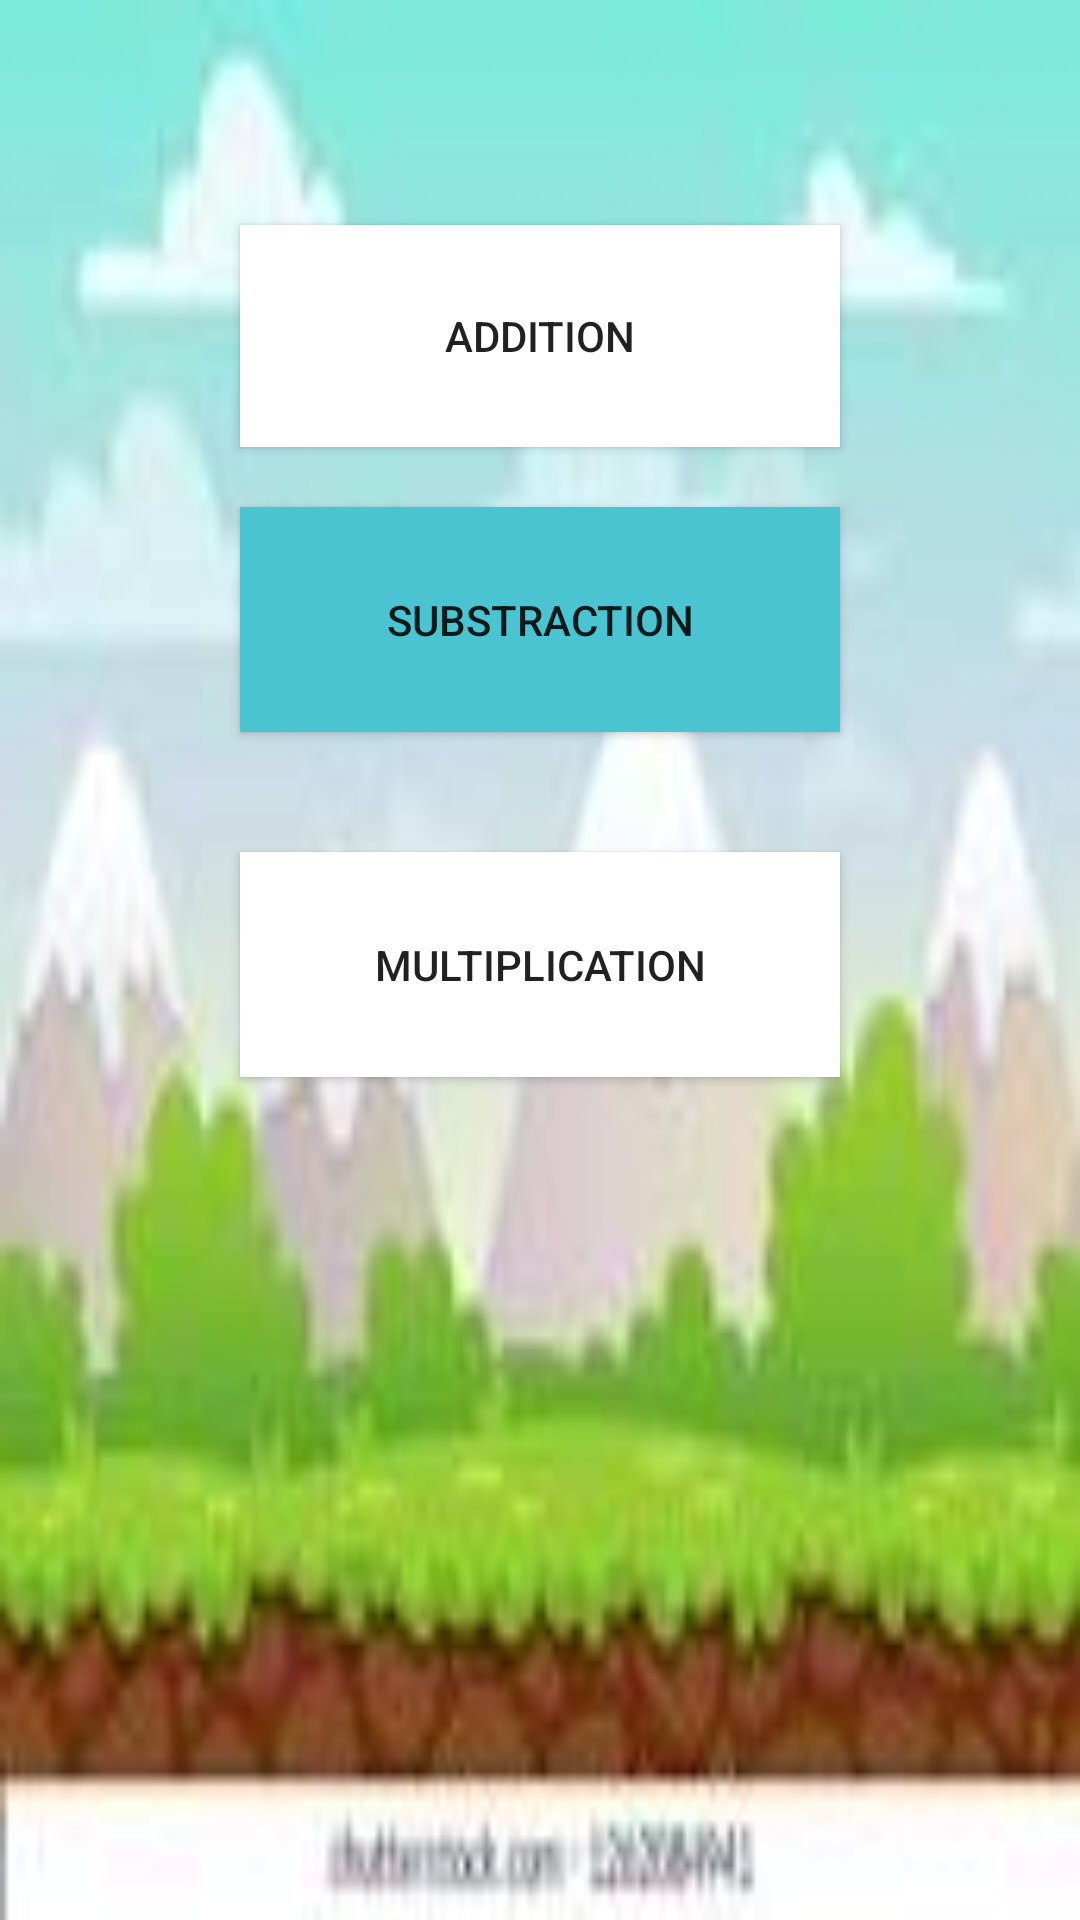

Here is an Android app screen rendered from its layout file. Give the layout XML and the strings, colors and styles it references.
<!-- AndroidManifest.xml: application theme Theme.Kids_mathGAME -->
<!-- res/layout/activity_main.xml -->
<?xml version="1.0" encoding="utf-8"?>
<LinearLayout xmlns:android="http://schemas.android.com/apk/res/android"
    xmlns:app="http://schemas.android.com/apk/res-auto"
    xmlns:tools="http://schemas.android.com/tools"
    android:layout_width="match_parent"
    android:layout_height="match_parent"
   android:background="@drawable/game1"
    android:gravity="center_horizontal"
    android:orientation="vertical"
    tools:context=".MainActivity">

    <Button
        android:id="@+id/buttonAdd"
        android:layout_width="200dp"
        android:layout_height="74dp"
        android:layout_marginTop="75dp"
        android:background="#2525C6"
        android:backgroundTint="#FFFFFF"
        android:text="Addition" />

    <Button
        android:id="@+id/buttonSub"
        android:layout_width="200dp"
        android:layout_height="75dp"
        android:layout_margin="20dp"
        android:background="#2537AA"
        android:backgroundTint="#4BC4D1"
        android:text="substraction"
        app:iconTint="#E6F0F1" />

    <Button
        android:id="@+id/buttonMulti"
        android:layout_width="200dp"
        android:layout_height="75dp"
        android:layout_margin="20dp"
        android:background="#2525C6"
        android:backgroundTint="#FFFFFF"
        android:text="Multiplication" />
</LinearLayout>
<!-- resources referenced by this layout -->
<resources>
  <!-- drawable game1: jpeg bitmap (drawable, 3856 bytes) -->
  <style name="Theme.Kids_mathGAME" parent="Theme.MaterialComponents.DayNight.DarkActionBar">
          
          <item name="colorPrimary">@color/purple_500</item>
          <item name="colorPrimaryVariant">@color/purple_700</item>
          <item name="colorOnPrimary">@color/white</item>
          
          <item name="colorSecondary">@color/teal_200</item>
          <item name="colorSecondaryVariant">@color/teal_700</item>
          <item name="colorOnSecondary">@color/black</item>
          
          <item name="android:statusBarColor" tools:targetApi="l">?attr/colorPrimaryVariant</item>
          
      </style>
  <color name="purple_500">#66D0DC</color>
  <color name="purple_700">#49D1DF</color>
  <color name="white">#FFFFFFFF</color>
  <color name="teal_200">#060707</color>
  <color name="teal_700">#FF018786</color>
  <color name="black">#FF000000</color>
</resources>
